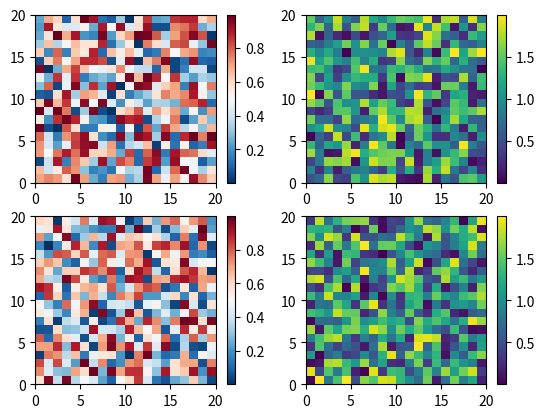

The matplotlib source for this figure:
# -*- coding: utf-8 -*-
"""
Created on Sat Feb  4 21:28:26 2023

@author: shiduyule
"""
import matplotlib.pyplot as plt
import numpy as np


# Fixing random state for reproducibility
np.random.seed(19680801)

fig, axs = plt.subplots(2, 2)
cmaps = ['RdBu_r', 'viridis']
for col in range(2):
    for row in range(2):
        ax = axs[row, col]
        pcm = ax.pcolormesh(np.random.random((20, 20)) * (col + 1),
                            cmap=cmaps[col])
        fig.colorbar(pcm, ax=ax)
      
'''        
plt.rcParams['savefig.dpi'] = 300 #图片像素 
plt.rcParams['figure.dpi'] = 300 #分辨率 
fig = plt.figure() 
fig, axes = plt.subplots(nrows=2, ncols=2) 
# plt.subplots 可以创建一个新的Figure 两行，两列4个画板 
axes[0,0].set(title='Upper Left') 
axes[0,1].set(title='Upper Right') 
axes[1,0].set(title='Lower Left') 
axes[1,1].set(title='Lower Right') 
'''